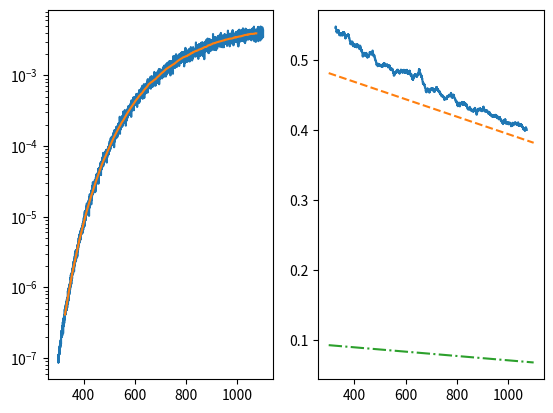

Python code for this plot:
# Copyright (C) 2019 Pierre-Yves Taunay
# 
# This program is free software: you can redistribute it andor modify
# it under the terms of the GNU Affero General Public License as published
# by the Free Software Foundation, either version 3 of the License, or
# (at your option) any later version.
# 
# This program is distributed in the hope that it will be useful,
# but WITHOUT ANY WARRANTY; without even the implied warranty of
# MERCHANTABILITY or FITNESS FOR A PARTICULAR PURPOSE.  See the
# GNU Affero General Public License for more details.
# 
# You should have received a copy of the GNU Affero General Public License
# along with this program.  If not, see <https:/www.gnu.org/licenses/>.
# 
# [redacted]
# 
# Source: https:/github.com/pytaunay/ILX526A


import numpy as np
import matplotlib.pyplot as plt
import itertools as it
from scipy.interpolate import splrep,splev,UnivariateSpline
from scipy.stats import iqr
from scipy.signal import savgol_filter
from scipy.optimize import curve_fit,minimize

C1 = 1.191e16 # W/nm4/cm2 Sr
C2 = 1.4384e7 # nm K

pix_slice = 300

'''
Function: wien_approx
Calculates the Wien approximation to Planck's law for non-constant emissivity
Inputs:
    - lnm: wavelength in nm
    - T: temperature in K
    - f_eps: a lambda function representing the emissivity as function of
    temperature and wavelength
'''
def wien_approx(lnm,T,f_eps):
    eps = f_eps(lnm,T) # Emissivity
    
    return eps * C1 / lnm**5 * np.exp(-C2/(T*lnm))

    
def min_multivariate(X,logR,l1,l0,lnm_vec):
    lnm_min = np.min(lnm_vec)
    lnm_max = np.max(lnm_vec)
    
    cheb = np.polynomial.Chebyshev(X,[lnm_min,lnm_max])
    
    eps1 = np.polynomial.chebyshev.chebval(l1,cheb.coef)
    eps0 = np.polynomial.chebyshev.chebval(l0,cheb.coef)

        
    invt = logR - 5 *np.log(l1/l0) - np.log(eps0/eps1)
    
    t = 1/invt
    t *= C2 * ( 1/l1 - 1/l0)
    
    ret = np.std(t)
    
#    ### Also calculate deviation from the data curve
#    bb_eps = lambda lnm,T: 1.0 # Black body
#    Tave = np.average(t)
#    epsvec = eps_piecewise(X,lnm_vec,lnm_binm,lnm_binM)
#    test_curve = epsvec*wien_approx(lnm_vec,Tave,bb_eps)
#    
#    stdcurve = np.std(np.abs(filtered_data-test_curve))
    
    if np.isnan(ret):
        return 1e5
    else:   
        return ret
    

def T_multivariate(X,logR,l1,l0,lnm_binm,lnm_binM):  
    lnm_min = np.min(lnm_vec)
    lnm_max = np.max(lnm_vec)
    
    cheb = np.polynomial.Chebyshev(X,[lnm_min,lnm_max])
    
    eps1 = np.polynomial.chebyshev.chebval(l1,cheb.coef)
    eps0 = np.polynomial.chebyshev.chebval(l0,cheb.coef)
    
    invt = logR - 5 *np.log(l1/l0) - np.log(eps0/eps1)
#    print(invt)
    
    Tout = 1/invt
    Tout *= C2 * ( 1/l1 - 1/l0)

    T_iqr = iqr(Tout)
    T_qua = np.percentile(Tout,[25,75])
        
    min_T = T_qua[0] - 1.25*T_iqr
    max_T = T_qua[1] + 1.25*T_iqr
        
    T_left = Tout[(Tout>min_T) & (Tout<max_T)]
    
    ret = np.average(T_left)
    std = np.std(T_left)
    
    return ret,std

### Emissivity functions
# Tungsten 2000 K emissivity and polynomial of order 1 to fit it
w_lnm = np.array([300,350,400,500,600,700,800,900])
w_eps_data = np.array([0.474,0.473,0.474,0.462,0.448,0.436,0.419,0.401])

w_m,w_b = np.polyfit(w_lnm,w_eps_data,deg=1)
w_eps = lambda lnm,T: w_m*lnm + w_b

# Black and gray body
bb_eps = lambda lnm,T: 1.0 * np.ones(len(lnm))
gr_eps = lambda lnm,T: 0.1 * np.ones(len(lnm))

# Artificial tests
art_lnm = np.array([300,500,1100])
art_eps_data = np.array([1,0.3,1])
art_fac = np.polyfit(art_lnm,art_eps_data,deg=2)

a0,a1,a2 = art_fac
art_eps = lambda lnm,T: a0*lnm**2 + a1*lnm + a2

### Vectors of pixels and wavelengths
lnm_vec = np.linspace(300,1100,(int)(3000))
pix_vec = np.linspace(0,2999,3000)
pix_vec = np.array(pix_vec,dtype=np.int64)

### Chosen emissivity function
chosen_eps = w_eps

### Create data
T = 2000
print(T)

# Intensity with addeded noise
I_calc = wien_approx(lnm_vec,T,chosen_eps)
noisy_data = np.random.normal(I_calc,0.1*I_calc)


window_length = (int)(pix_slice/3)
if window_length % 2 == 0:
    window_length += 1

#filtered_data = savgol_filter(noisy_data,pix_slice+1,5,mode='nearest')
#filtered_data = moving_average(noisy_data,window_length)

log_noisy = np.log10(noisy_data)

window_length = (int)(pix_slice/3)
# Edge mode is acceptable for higher values of lambda
data_padded = np.pad(log_noisy, (window_length//2, window_length-1-window_length//2), mode='edge')

# Not so much for lower values; a linear fit to the data is better there
m_dp,b_dp = np.polyfit(lnm_vec[window_length:2*window_length],
                 data_padded[window_length:2*window_length],1)

#data_padded[0:window_length] = m_dp*lnm_vec[0:window_length] + b_dp
filtered_data = np.convolve(data_padded, np.ones((window_length,))/window_length, mode='valid')

### Remove the edge effects
#lnm_vec = lnm_vec[window_length:-window_length]
lnm_vec_sub = lnm_vec[window_length:-window_length]
filtered_data = filtered_data[window_length:-window_length]
pix_vec = pix_vec[window_length:-window_length]


### Fit a line through the noise with some smoothing
#spl = splrep(lnm_vec,np.log10(filtered_data))
spl = splrep(lnm_vec_sub,filtered_data)

### Bin the pixels
bins = pix_vec[0::pix_slice]

### For each bin, find a pixel
rand_pix = []
for idx in bins[:-1]:
    # Find the low and high bounds of that slice
    lo = pix_vec[idx]
    hi = pix_vec[idx + pix_slice - 1]
    
    # Pick a pixel at random in it
#    pix_idx = np.random.choice(pix_vec[lo:hi],size=1)[0]
    pix_idx = (int)(np.average([lo,hi]))
    
    rand_pix.append(pix_idx)
    
rand_pix = np.array(rand_pix)

Tout = []
c_pix_array = []
logR_array = []

### For each pixel p0 (i.e. rpix)...
for rpix in rand_pix:
    p0 = rpix
    
    # Get the other pixels above and below this pixel rpix
    p1vec_p = pix_vec[rpix::pix_slice]
    p1vec_m = pix_vec[rpix::-pix_slice]
    
    # Create a vector of pixels, remove any duplicates, make sure we do not
    # include rpix
    p1vec = np.concatenate((p1vec_m,p1vec_p))
    p1vec = np.unique(p1vec)
    p1vec = p1vec[p1vec != rpix]
    
    # Calculate the gray body temperature predicted by each pair of pixels         
    for p1 in p1vec:      
        # Pixels to wavelength          
        l0 = lnm_vec[p0]
        l1 = lnm_vec[p1]
        
        # Corresponding data from the filtered data
        res0 = 10**splev(l0,spl)
        res1 = 10**splev(l1,spl)
      
        # Ratio of intensities
        R = res0/res1
        
        # Handle edge cases
        # Try/catch to make sure the log spits out correct values
        try:
            Ttarget = C2 * ( 1/l1 - 1/l0) / (np.log(R)-5*np.log(l1/l0))
        except:
            continue
        
        # Skip if negative or NaN
        if Ttarget < 0 or np.isnan(Ttarget):
            continue
        
        # Build vector
        Tout.append(Ttarget)
        c_pix_array.append((p0,p1))
        logR_array.append(np.log(R))

### Convert to numpy arrays
c_pix_array = np.array(c_pix_array)
Tout = np.array(Tout)      
logR_array = np.array(logR_array)

### Exclude data w/ Tukey fencing
T_iqr = iqr(Tout)
T_qua = np.percentile(Tout,[25,75])

min_T = T_qua[0] - 1.25*T_iqr
max_T = T_qua[1] + 1.25*T_iqr

T_left = Tout[(Tout>min_T) & (Tout<max_T)]

### Calculate standard deviation, average, standard error
std = np.std(T_left)
Tave = np.mean(T_left)
rse = std/Tave

print(Tave,std,rse*100)

refined_fit = False

### Do we have a "good enough" fit?   
# If not, a few more operations are required
nunk = 2
while rse*100 > 0.5:
    refined_fit = True
    
    # Which wavelengths are associated with the pixel combinations?
    lnm_vec0 = lnm_vec[c_pix_array[:,0]]
    lnm_vec1 = lnm_vec[c_pix_array[:,1]]    

    # Create the [lambda_min,lambda_max] pairs that delimit a "bin"
    lnm_binm = lnm_vec[bins]
    lnm_binM = lnm_vec[bins[1::]]
    lnm_binM = np.append(lnm_binM,lnm_vec[-1])
    
    f = lambda X: min_multivariate(X,logR_array,lnm_vec1,lnm_vec0,lnm_vec)
    
    # Chebyshev polynomial coefficients
#    X0 = np.zeros(len(lnm_binm))
#    X0 = np.zeros(3)
    X0 = np.zeros(nunk)
    X0[0] = 0.1

    min_options = {'xatol':1e-10,'fatol':1e-10,'maxfev':5000}
    sol = minimize(f,X0,method='Nelder-Mead',options = min_options)

    Tave,std = T_multivariate(sol.x,logR_array,lnm_vec1,lnm_vec0,lnm_binm,lnm_binM)
    print(Tave,std,std/Tave*100,sol.x)
    
    rse = std/Tave
    nunk = nunk + 1

### Plots            
bb_reconstructed = wien_approx(lnm_vec_sub,Tave,bb_eps)
eps_vec = 10**filtered_data/bb_reconstructed
# Since we get epsilon from the filtered data, "reconstructed_data" will be
# exactly like "filtered_data"
reconstructed_data = bb_reconstructed * eps_vec # exactly filtered
    
## Subplots
f, (ax1, ax2) = plt.subplots(1, 2)
# Plot the intensity
ax1.semilogy(lnm_vec,noisy_data)
ax1.semilogy(lnm_vec_sub,reconstructed_data)
#ax1.semilogy(lnm_vec,)

# Plot the emissivity
ax2.plot(lnm_vec_sub,eps_vec)
ax2.plot(lnm_vec,chosen_eps(lnm_vec,Tave),'--')

if refined_fit:
    eps_poly = np.polynomial.Chebyshev(sol.x,[np.min(lnm_vec),np.max(lnm_vec)])
    eps_val = np.polynomial.chebyshev.chebval(lnm_vec,eps_poly.coef)
    
    ax2.plot(lnm_vec,eps_val,'-.')

#epsret = eps_piecewise(sol.x,lnm_vec,lnm_binm,lnm_binM)
#ax2.plot(lnm_vec,epsret,'-.')

